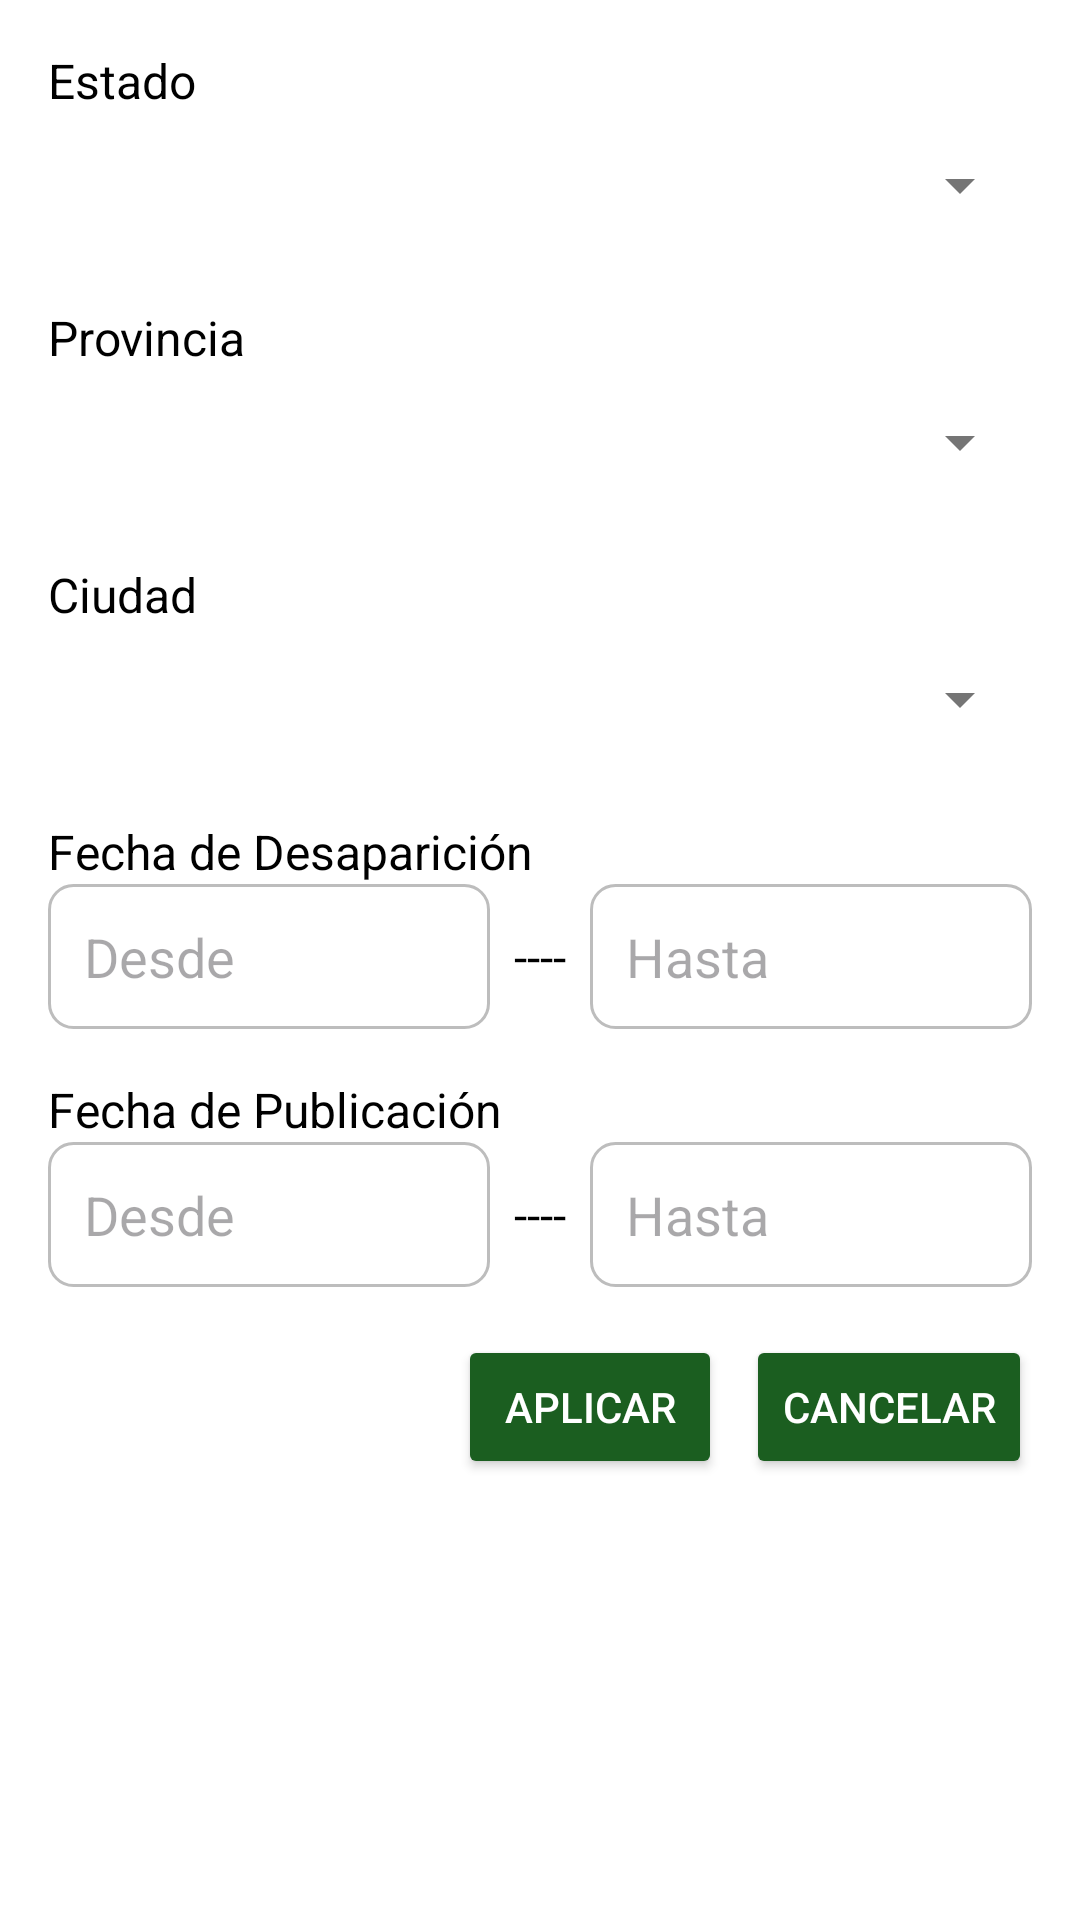

Here is an Android app screen rendered from its layout file. Give the layout XML and the strings, colors and styles it references.
<!-- AndroidManifest.xml: application theme Theme.Locatteme -->
<!-- res/layout/fragment_filter_dialog.xml -->
<?xml version="1.0" encoding="utf-8"?>
<layout xmlns:android="http://schemas.android.com/apk/res/android"
    xmlns:app="http://schemas.android.com/apk/res-auto">

    <data>

    </data>

    <LinearLayout
        android:layout_width="match_parent"
        android:layout_height="wrap_content"
        android:orientation="vertical"
        android:padding="16dp">

        
        <TextView
            android:layout_width="wrap_content"
            android:layout_height="wrap_content"
            android:text="Estado"
            android:textSize="16sp"
            android:textColor="@color/textColorPrimary" />

        <Spinner
            android:id="@+id/statusSpinner"
            android:layout_width="match_parent"
            android:layout_height="wrap_content"
            android:layout_marginBottom="16dp"
            android:minHeight="48dp" />

        
        <TextView
            android:layout_width="wrap_content"
            android:layout_height="wrap_content"
            android:text="Provincia"
            android:textSize="16sp"
            android:textColor="@color/textColorPrimary" />

        <Spinner
            android:id="@+id/provinceSpinner"
            android:layout_width="match_parent"
            android:layout_height="wrap_content"
            android:layout_marginBottom="16dp"
            android:minHeight="48dp" />

        
        <TextView
            android:layout_width="wrap_content"
            android:layout_height="wrap_content"
            android:text="Ciudad"
            android:textSize="16sp"
            android:textColor="@color/textColorPrimary" />

        <Spinner
            android:id="@+id/citySpinner"
            android:layout_width="match_parent"
            android:layout_height="wrap_content"
            android:layout_marginBottom="16dp"
            android:minHeight="48dp" />

        
        <TextView
            android:layout_width="wrap_content"
            android:layout_height="wrap_content"
            android:text="Fecha de Desaparición"
            android:textSize="16sp"
            android:textColor="@color/textColorPrimary" />

        <LinearLayout
            android:layout_width="match_parent"
            android:layout_height="wrap_content"
            android:orientation="horizontal"
            android:layout_marginBottom="16dp">

            <EditText
                android:id="@+id/startDisappearanceDateEditText"
                android:layout_width="0dp"
                android:layout_height="wrap_content"
                android:layout_weight="1"
                android:hint="Desde"
                android:inputType="date"
                android:focusable="false"
                android:clickable="true"
                android:background="@drawable/edit_text_search"
                android:padding="12dp" />

            <TextView
                android:layout_width="wrap_content"
                android:layout_height="wrap_content"
                android:layout_gravity="center"
                android:layout_margin="8dp"
                android:text="----"
                android:textSize="16sp"
                android:textColor="@color/textColorPrimary" />

            <EditText
                android:id="@+id/endDisappearanceDateEditText"
                android:layout_width="0dp"
                android:layout_height="wrap_content"
                android:layout_weight="1"
                android:hint="Hasta"
                android:inputType="date"
                android:focusable="false"
                android:clickable="true"
                android:background="@drawable/edit_text_search"
                android:padding="12dp" />
        </LinearLayout>

        
        <TextView
            android:layout_width="wrap_content"
            android:layout_height="wrap_content"
            android:text="Fecha de Publicación"
            android:textSize="16sp"
            android:textColor="@color/textColorPrimary" />

        <LinearLayout
            android:layout_width="match_parent"
            android:layout_height="wrap_content"
            android:orientation="horizontal"
            android:layout_marginBottom="16dp">

            <EditText
                android:id="@+id/startPublicationDateEditText"
                android:layout_width="0dp"
                android:layout_height="wrap_content"
                android:layout_weight="1"
                android:hint="Desde"
                android:inputType="date"
                android:focusable="false"
                android:clickable="true"
                android:background="@drawable/edit_text_search"
                android:padding="12dp" />

            <TextView
                android:layout_width="wrap_content"
                android:layout_height="wrap_content"
                android:layout_gravity="center"
                android:layout_margin="8dp"
                android:text="----"
                android:textSize="16sp"
                android:textColor="@color/textColorPrimary" />

            <EditText
                android:id="@+id/endPublicationDateEditText"
                android:layout_width="0dp"
                android:layout_height="wrap_content"
                android:layout_weight="1"
                android:hint="Hasta"
                android:inputType="date"
                android:focusable="false"
                android:clickable="true"
                android:background="@drawable/edit_text_search"
                android:padding="12dp" />
        </LinearLayout>

        
        <LinearLayout
            android:layout_width="match_parent"
            android:layout_height="wrap_content"
            android:orientation="horizontal"
            android:gravity="end">

            <Button
                android:id="@+id/applyButton"
                android:layout_width="wrap_content"
                android:layout_height="wrap_content"
                android:layout_marginEnd="8dp"
                android:text="Aplicar" />

            <Button
                android:id="@+id/cancelButton"
                android:layout_width="wrap_content"
                android:layout_height="wrap_content"
                android:text="Cancelar" />
        </LinearLayout>
    </LinearLayout>
</layout>
<!-- resources referenced by this layout -->
<resources>
  <color name="textColorPrimary">#000000</color>
  <!-- drawable edit_text_search (drawable) -->
  <shape xmlns:android="http://schemas.android.com/apk/res/android">
      <solid android:color="@color/editTextBackground"/>
      <corners android:radius="8dp"/>
      <stroke android:width="1dp" android:color="@color/editTextBorderColor"/>
  </shape>
  <style name="Theme.Locatteme" parent="Base.Theme.Locatteme" />
  <color name="editTextBackground">#FFFFFF</color>
  <color name="editTextBorderColor">#BDBDBD</color>
  <style name="Base.Theme.Locatteme" parent="Theme.Material3.DayNight.NoActionBar">
          
          <item name="colorPrimary">@color/primaryColor</item>
          <item name="colorPrimaryVariant">@color/primaryDarkColor</item>
          <item name="colorOnPrimary">@color/colorAccent</item>
          
          <item name="colorSecondary">@color/primaryColor</item>
          <item name="colorSecondaryVariant">@color/primaryDarkColor</item>
          <item name="colorOnSecondary">@color/colorAccent</item>
          
          <item name="android:statusBarColor">@color/primaryDarkColor</item>
          
          <item name="android:colorPrimaryDark">@color/primaryDarkColor</item>
          
          <item name="android:textColorPrimary">@color/textColorPrimary</item>
          <item name="android:textColorSecondary">@color/textColorSecondary</item>
          <item name="android:background">@color/backgroundColor</item>
          <item name="android:windowBackground">@color/windowBackground</item>
          <item name="android:buttonStyle">@style/ButtonStyle</item>
      </style>
  <color name="primaryColor">#1B5E20</color>
  <color name="primaryDarkColor">#004D40</color>
  <color name="colorAccent">#FFEB3B</color>
  <color name="textColorSecondary">#757575</color>
  <color name="backgroundColor">#FFFFFF</color>
  <color name="windowBackground">#FFFFFF</color>
  <style name="ButtonStyle" parent="Widget.AppCompat.Button.Colored">
          <item name="android:layout_width">match_parent</item>
          <item name="android:layout_height">wrap_content</item>
          <item name="android:backgroundTint">@color/primaryColor</item>
          <item name="android:textColor">@color/backgroundColor</item>
          <item name="android:layout_marginTop">16dp</item>
          <item name="android:layout_marginBottom">16dp</item>
      </style>
</resources>
